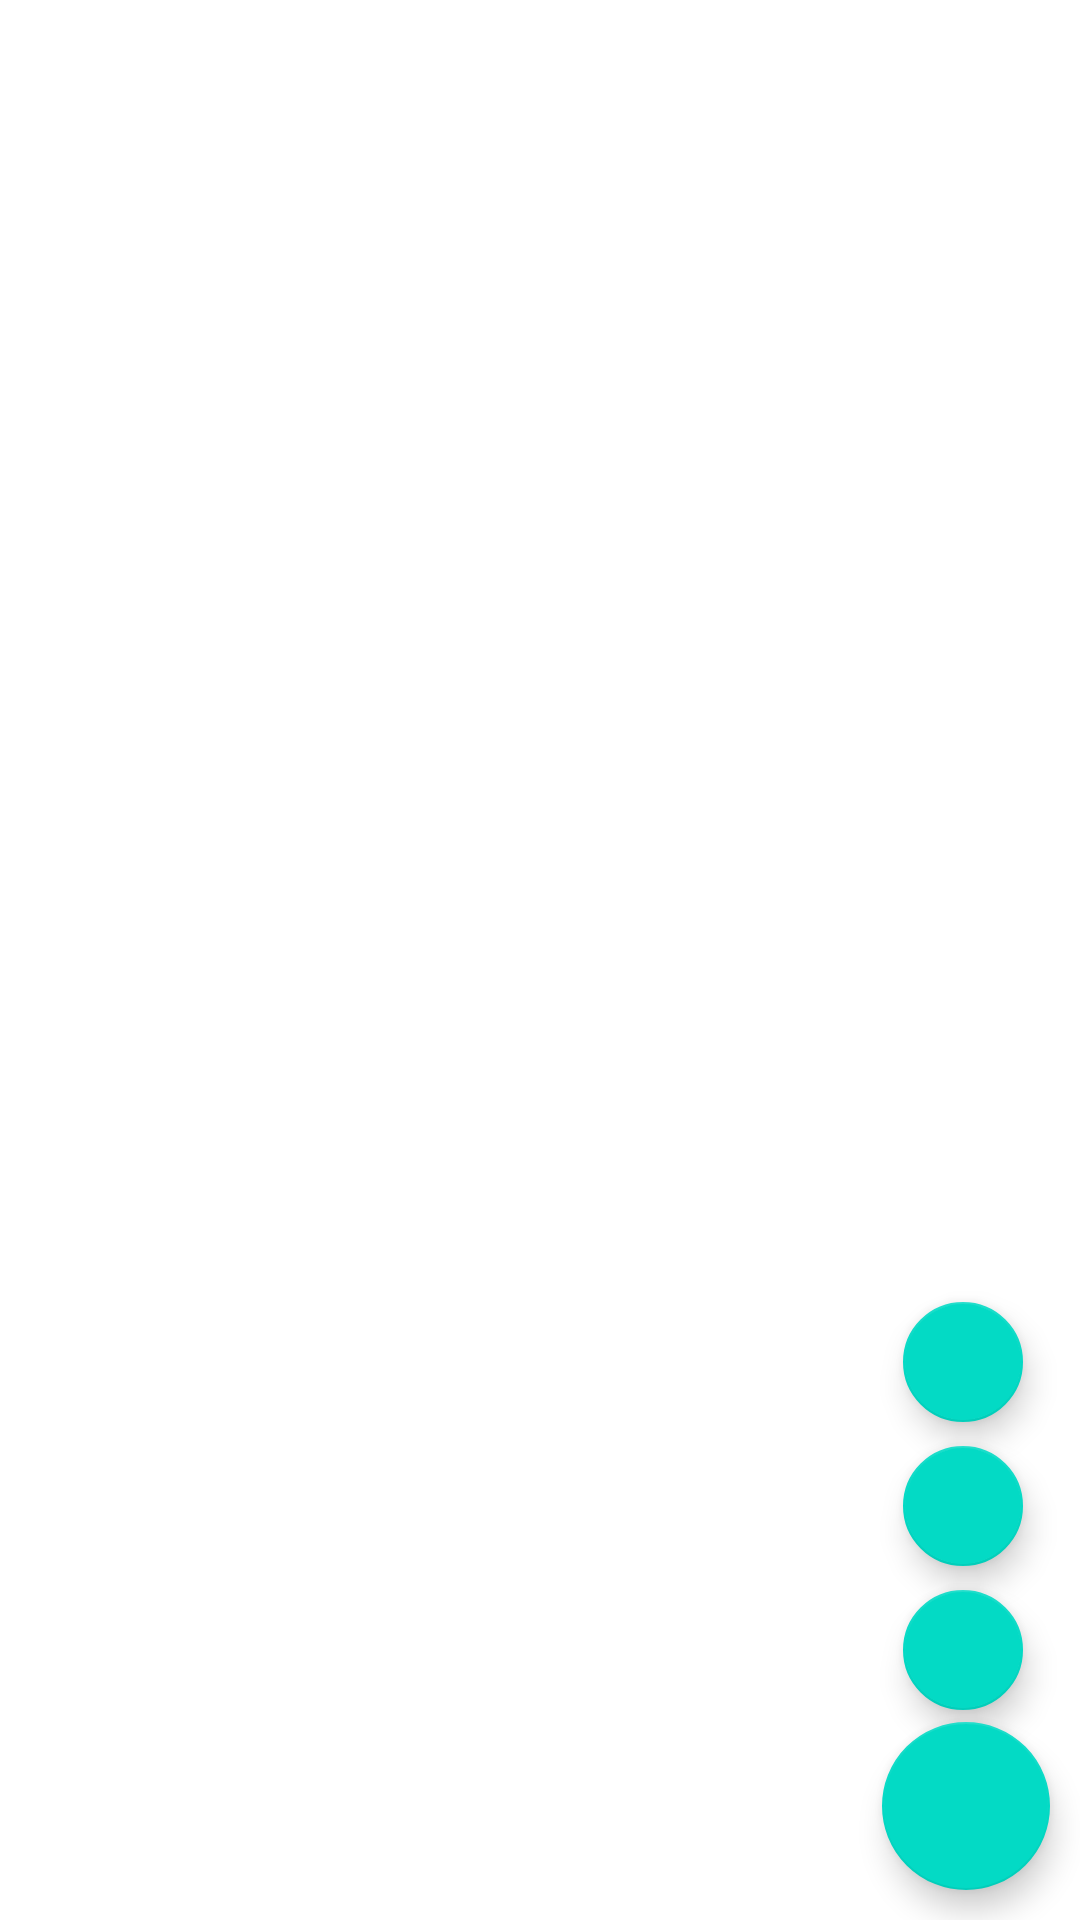

Android layout source for this screen:
<!-- AndroidManifest.xml: application theme Theme.NotesApp -->
<!-- res/layout/fab_layout.xml -->
<?xml version="1.0" encoding="utf-8"?>
<androidx.constraintlayout.widget.ConstraintLayout xmlns:android="http://schemas.android.com/apk/res/android"
    android:layout_width="match_parent"
    android:layout_height="match_parent"
    xmlns:app="http://schemas.android.com/apk/res-auto">












        <com.google.android.material.floatingactionbutton.FloatingActionButton
            android:layout_width="wrap_content"
            android:layout_height="wrap_content"
            android:tint="@color/white"
            app:fabSize="mini"
            app:srcCompat="@drawable/ic_baseline_backup_24"
            app:layout_constraintEnd_toEndOf="parent"
            android:layout_marginRight="15dp"
            app:layout_constraintBottom_toTopOf="@+id/fabtwo"
            android:id="@+id/fabone"/>
        <com.google.android.material.floatingactionbutton.FloatingActionButton
            android:layout_width="wrap_content"
            android:layout_height="wrap_content"
            android:tint="@color/white"
            app:fabSize="mini"
            app:srcCompat="@drawable/ic_baseline_backup_24"
            app:layout_constraintEnd_toEndOf="parent"
            app:layout_constraintBottom_toTopOf="@+id/fabthree"
            android:layout_marginRight="15dp"
            android:id="@+id/fabtwo"/>
        <com.google.android.material.floatingactionbutton.FloatingActionButton
            android:layout_width="wrap_content"
            android:layout_height="wrap_content"
            android:tint="@color/white"
            app:fabSize="mini"
            app:layout_constraintEnd_toEndOf="parent"
            android:layout_marginRight="15dp"

            app:srcCompat="@drawable/ic_baseline_backup_24"
            app:layout_constraintBottom_toTopOf="@+id/fabMain"
            android:id="@+id/fabthree"/>


        <com.google.android.material.floatingactionbutton.FloatingActionButton
            android:id="@+id/fabMain"
            android:layout_width="wrap_content"
            android:layout_height="wrap_content"
            app:fabSize="normal"
            android:tint="@color/white"
            app:srcCompat="@drawable/ic_baseline_add_24"
            app:layout_constraintBottom_toBottomOf="parent"
            app:layout_constraintEnd_toEndOf="parent"
            android:layout_marginBottom="10dp"
            android:layout_marginRight="10dp"
            />




</androidx.constraintlayout.widget.ConstraintLayout>
<!-- resources referenced by this layout -->
<resources>
  <color name="white">#FFFFFFFF</color>
  <style name="Theme.NotesApp" parent="Theme.MaterialComponents.DayNight.NoActionBar">
          
          <item name="colorPrimary">@color/purple_500</item>
          <item name="colorPrimaryVariant">@color/purple_700</item>
          <item name="colorOnPrimary">@color/white</item>
          
          <item name="colorSecondary">@color/teal_200</item>
          <item name="colorSecondaryVariant">@color/teal_700</item>
          <item name="colorOnSecondary">@color/black</item>
          
          <item name="android:statusBarColor" tools:targetApi="l">?attr/colorPrimaryVariant</item>
          
      </style>
  <color name="purple_500">#FF6200EE</color>
  <color name="purple_700">#FF3700B3</color>
  <color name="teal_200">#FF03DAC5</color>
  <color name="teal_700">#FF018786</color>
  <color name="black">#FF000000</color>
</resources>
